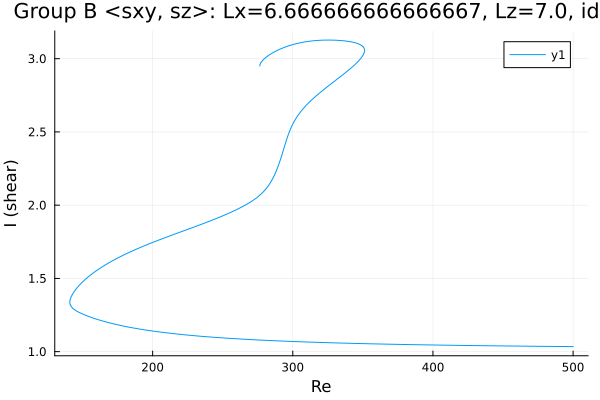

The file beside this chart, header and first rows:
Re, shear
500.0, 1.034
498.9, 1.035
497.4, 1.035
496, 1.035
494.6, 1.035
493.2, 1.035
491.8, 1.035
490.4, 1.035
489, 1.035
487.5, 1.036
486.1, 1.036
484.7, 1.036
483.3, 1.036
481.9, 1.036
480.5, 1.036
479.1, 1.036
477.6, 1.036
476.2, 1.036
474.8, 1.037
473.4, 1.037
472, 1.037
470.6, 1.037
469.2, 1.037
467.7, 1.037
466.3, 1.037
464.9, 1.038
463.5, 1.038
462.1, 1.038
460.7, 1.038
459.3, 1.038
457.8, 1.038
456.4, 1.038
455, 1.039
453.6, 1.039
452.2, 1.039
450.8, 1.039
449.4, 1.039
447.9, 1.039
446.5, 1.039
445.1, 1.04
443.7, 1.04
442.3, 1.04
440.9, 1.04
439.5, 1.04
438, 1.04
436.6, 1.041
435.2, 1.041
433.8, 1.041
432.4, 1.041
431, 1.041
429.6, 1.041
428.2, 1.042
426.7, 1.042
425.3, 1.042
423.9, 1.042
422.5, 1.042
421.1, 1.043
419.7, 1.043
418.3, 1.043
416.8, 1.043
... 1,113 more rows
